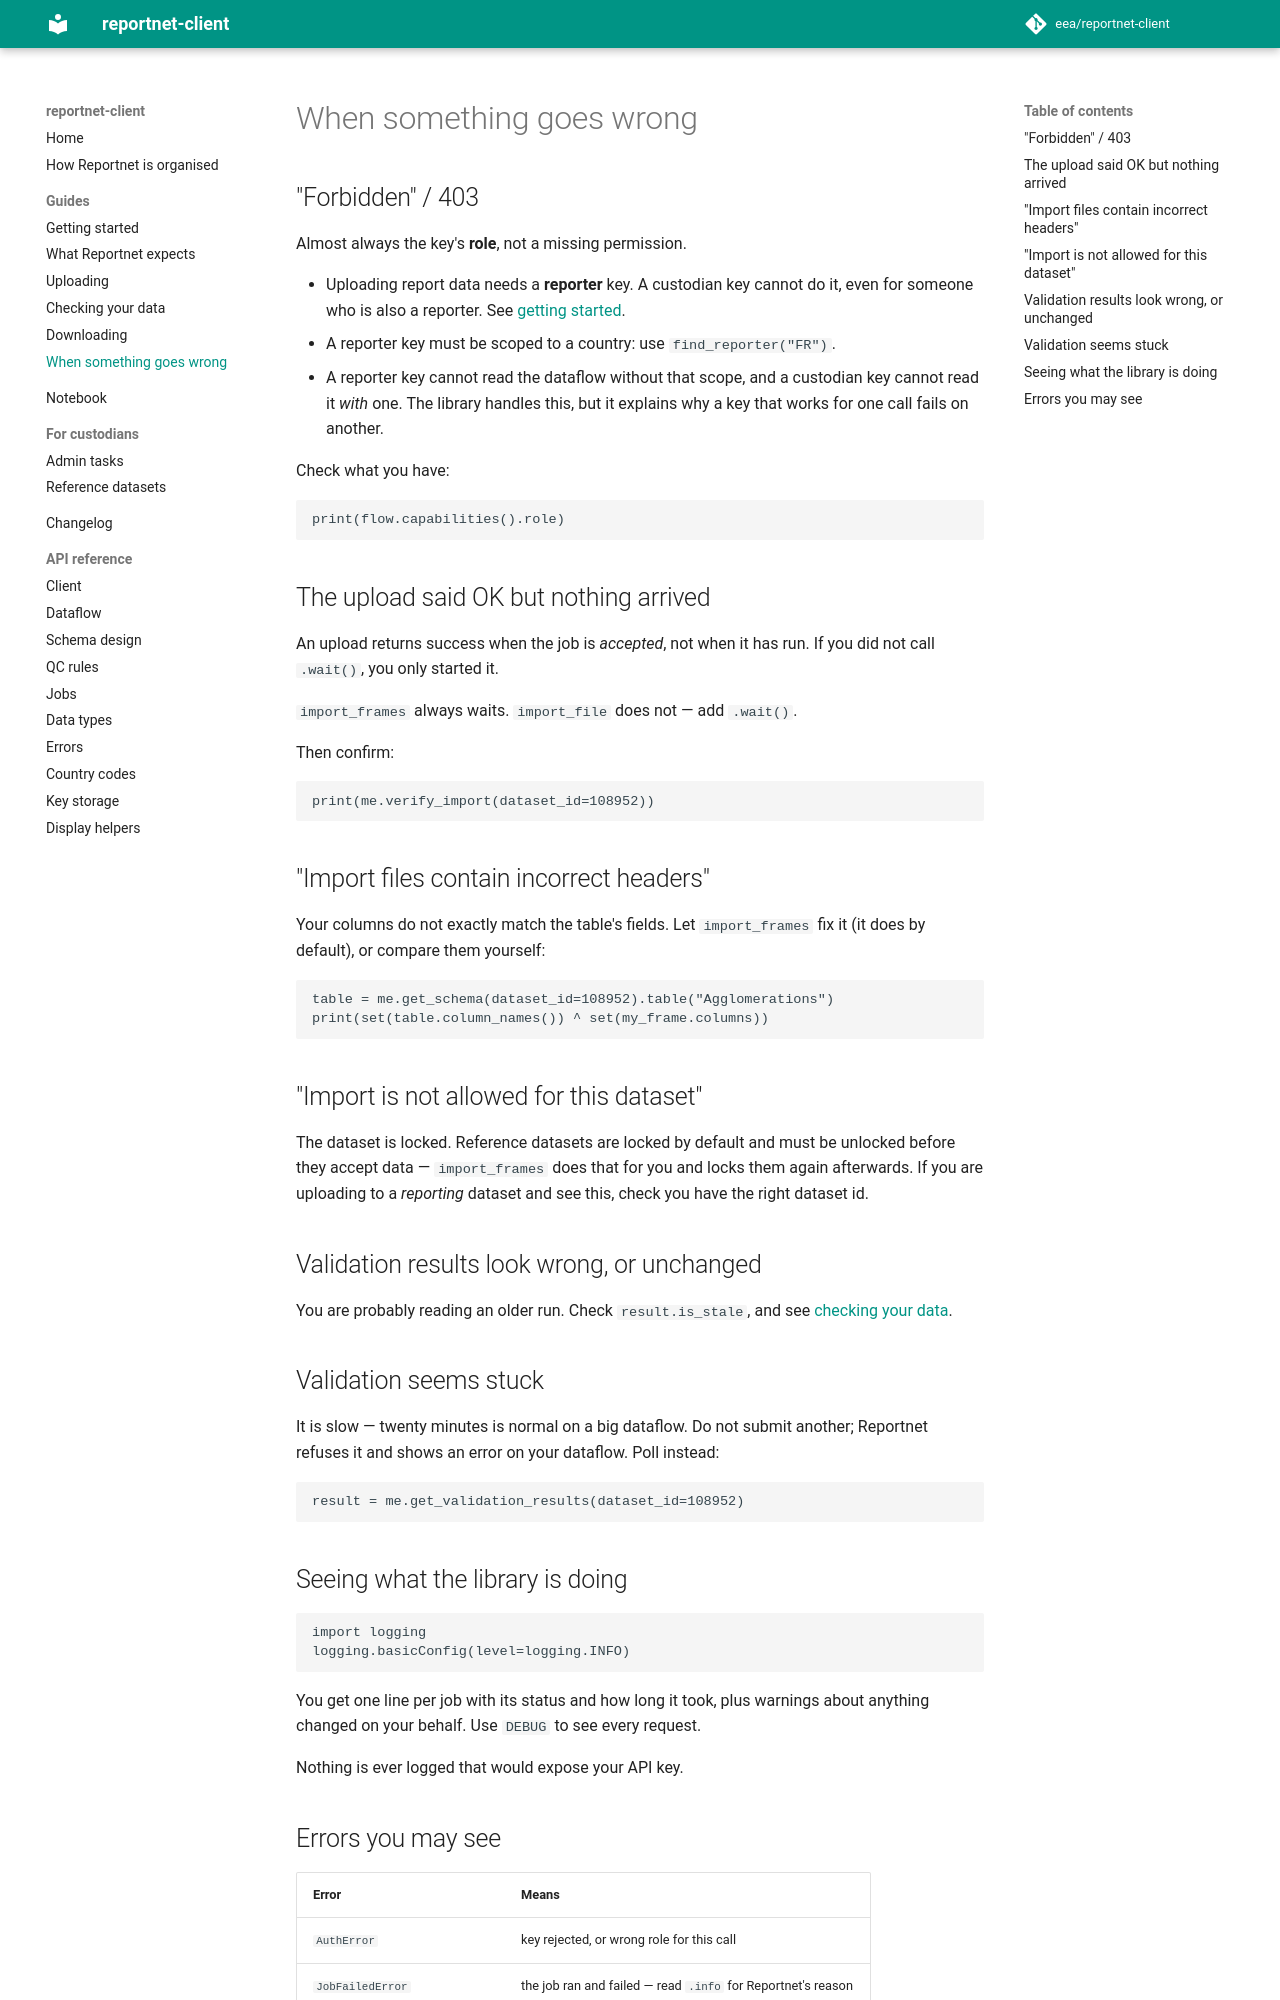

repository: eea/reportnet-client · page: guides/troubleshooting/index.html · generator: mkdocs

# When something goes wrong

## "Forbidden" / 403

Almost always the key's **role**, not a missing permission.

- Uploading report data needs a **reporter** key. A custodian key cannot do it,
  even for someone who is also a reporter. See
  [getting started](getting-started.md#the-one-thing-that-confuses-everybody).
- A reporter key must be scoped to a country: use `find_reporter("FR")`.
- A reporter key cannot read the dataflow without that scope, and a custodian
  key cannot read it *with* one. The library handles this, but it explains why a
  key that works for one call fails on another.

Check what you have:

```python
print(flow.capabilities().role)
```

## The upload said OK but nothing arrived

An upload returns success when the job is *accepted*, not when it has run. If
you did not call `.wait()`, you only started it.

`import_frames` always waits. `import_file` does not — add `.wait()`.

Then confirm:

```python
print(me.verify_import(dataset_id=108952))
```

## "Import files contain incorrect headers"

Your columns do not exactly match the table's fields. Let `import_frames` fix it
(it does by default), or compare them yourself:

```python
table = me.get_schema(dataset_id=108952).table("Agglomerations")
print(set(table.column_names()) ^ set(my_frame.columns))
```

## "Import is not allowed for this dataset"

The dataset is locked. Reference datasets are locked by default and must be
unlocked before they accept data — `import_frames` does that for you and locks
them again afterwards. If you are uploading to a *reporting* dataset and see
this, check you have the right dataset id.

## Validation results look wrong, or unchanged

You are probably reading an older run. Check `result.is_stale`, and see
[checking your data](validation.md#make-sure-you-are-reading-this-run).

## Validation seems stuck

It is slow — twenty minutes is normal on a big dataflow. Do not submit another;
Reportnet refuses it and shows an error on your dataflow. Poll instead:

```python
result = me.get_validation_results(dataset_id=108952)
```

## Seeing what the library is doing

```python
import logging
logging.basicConfig(level=logging.INFO)
```

You get one line per job with its status and how long it took, plus warnings
about anything changed on your behalf. Use `DEBUG` to see every request.

Nothing is ever logged that would expose your API key.
